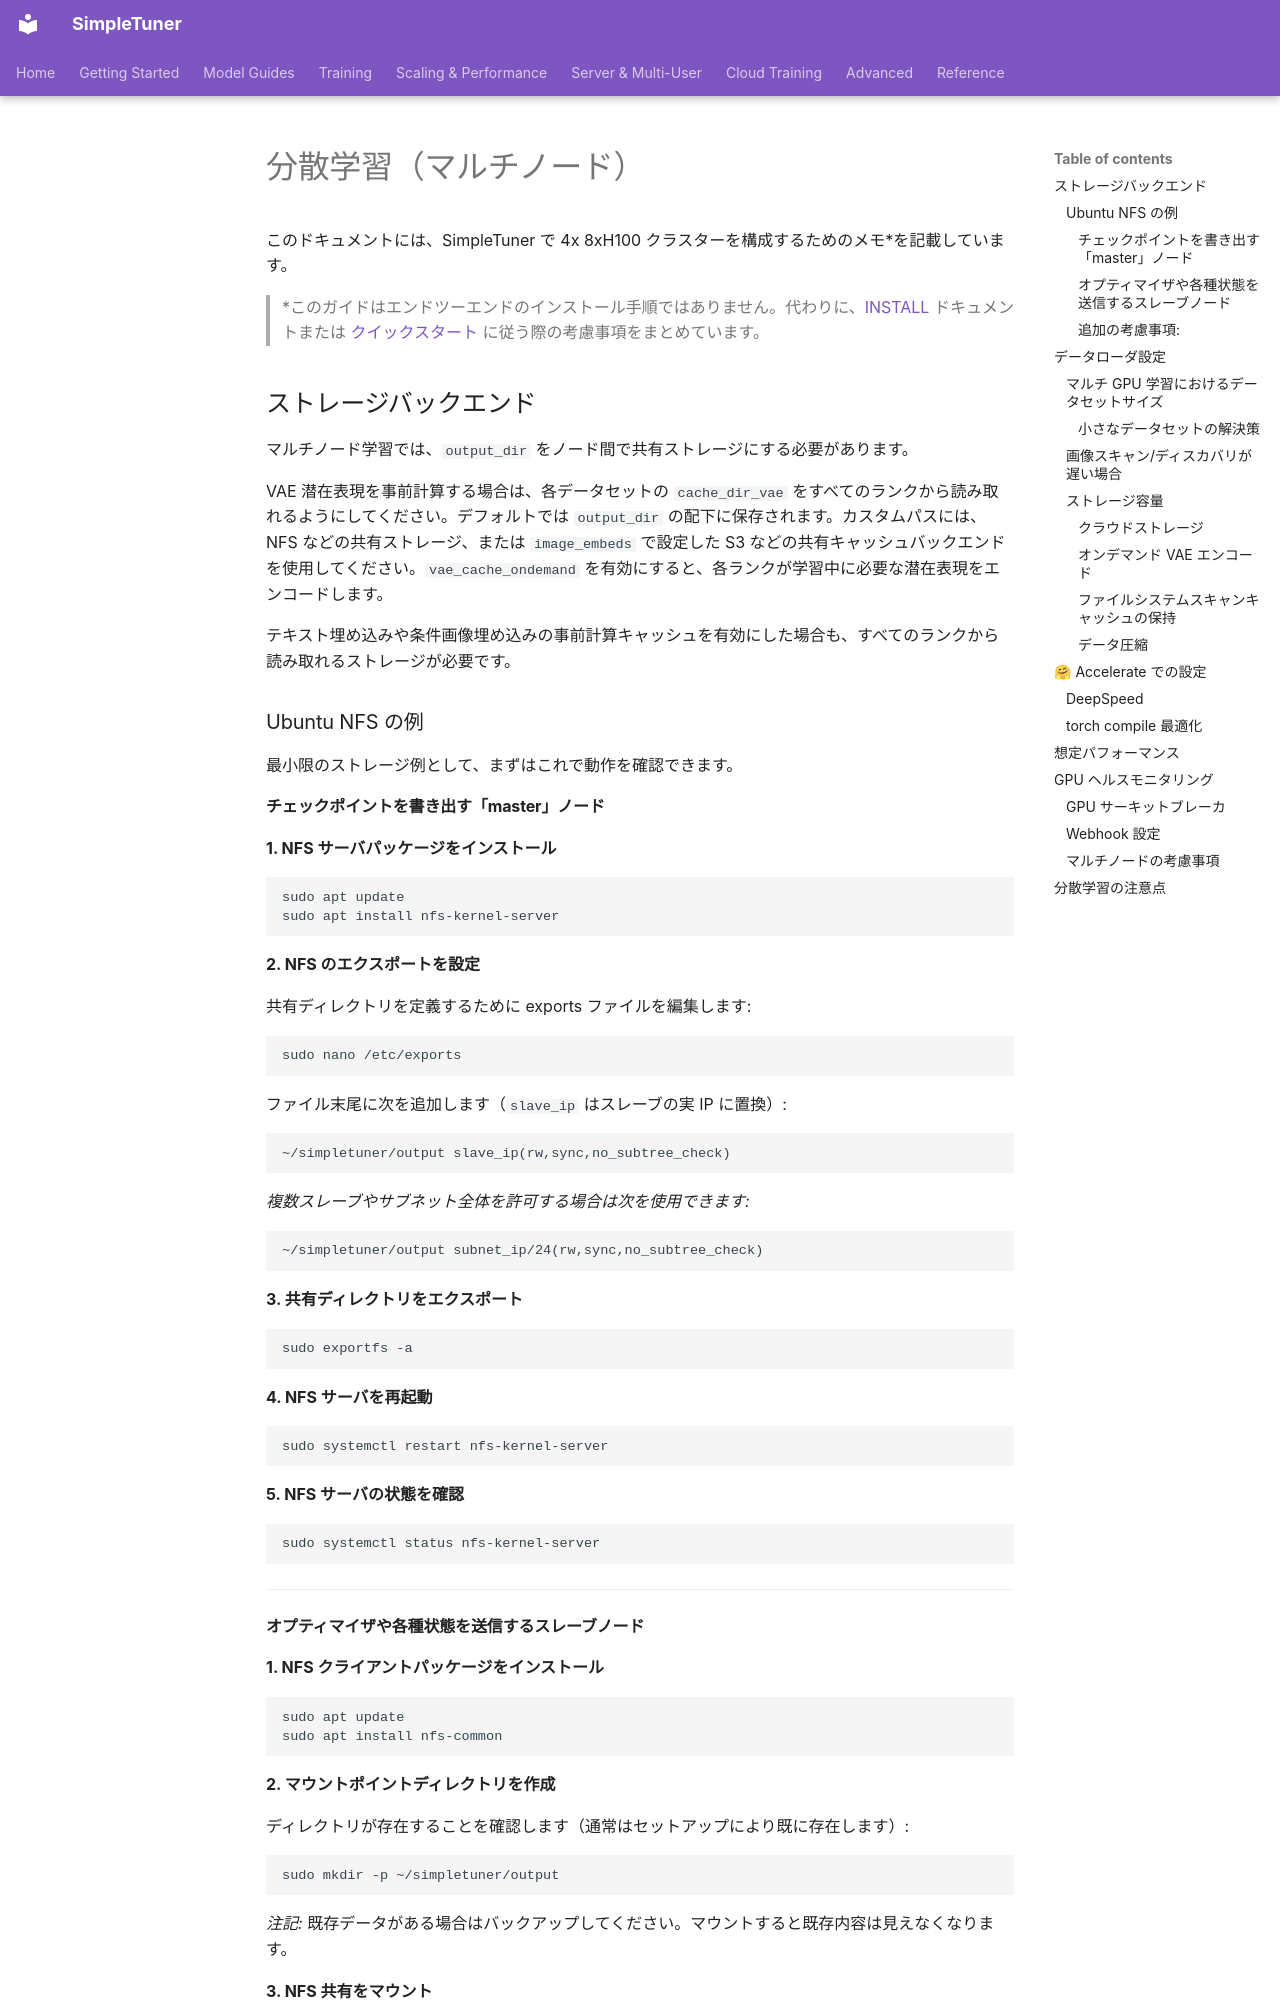

repository: bghira/SimpleTuner · page: DISTRIBUTED.ja/index.html · generator: mkdocs

# 分散学習（マルチノード）

このドキュメントには、SimpleTuner で 4x 8xH100 クラスターを構成するためのメモ*を記載しています。

> *このガイドはエンドツーエンドのインストール手順ではありません。代わりに、[INSTALL](INSTALL.md) ドキュメントまたは [クイックスタート](QUICKSTART.md) に従う際の考慮事項をまとめています。

## ストレージバックエンド

マルチノード学習では、`output_dir` をノード間で共有ストレージにする必要があります。

VAE 潜在表現を事前計算する場合は、各データセットの `cache_dir_vae` をすべてのランクから読み取れるようにしてください。デフォルトでは `output_dir` の配下に保存されます。カスタムパスには、NFS などの共有ストレージ、または `image_embeds` で設定した S3 などの共有キャッシュバックエンドを使用してください。`vae_cache_ondemand` を有効にすると、各ランクが学習中に必要な潜在表現をエンコードします。

テキスト埋め込みや条件画像埋め込みの事前計算キャッシュを有効にした場合も、すべてのランクから読み取れるストレージが必要です。


### Ubuntu NFS の例

最小限のストレージ例として、まずはこれで動作を確認できます。

#### チェックポイントを書き出す「master」ノード

**1. NFS サーバパッケージをインストール**

```bash
sudo apt update
sudo apt install nfs-kernel-server
```

**2. NFS のエクスポートを設定**

共有ディレクトリを定義するために exports ファイルを編集します:

```bash
sudo nano /etc/exports
```

ファイル末尾に次を追加します（`slave_ip` はスレーブの実 IP に置換）:

```
~/simpletuner/output slave_ip(rw,sync,no_subtree_check)
```

*複数スレーブやサブネット全体を許可する場合は次を使用できます:*

```
~/simpletuner/output subnet_ip/24(rw,sync,no_subtree_check)
```

**3. 共有ディレクトリをエクスポート**

```bash
sudo exportfs -a
```

**4. NFS サーバを再起動**

```bash
sudo systemctl restart nfs-kernel-server
```

**5. NFS サーバの状態を確認**

```bash
sudo systemctl status nfs-kernel-server
```

---
